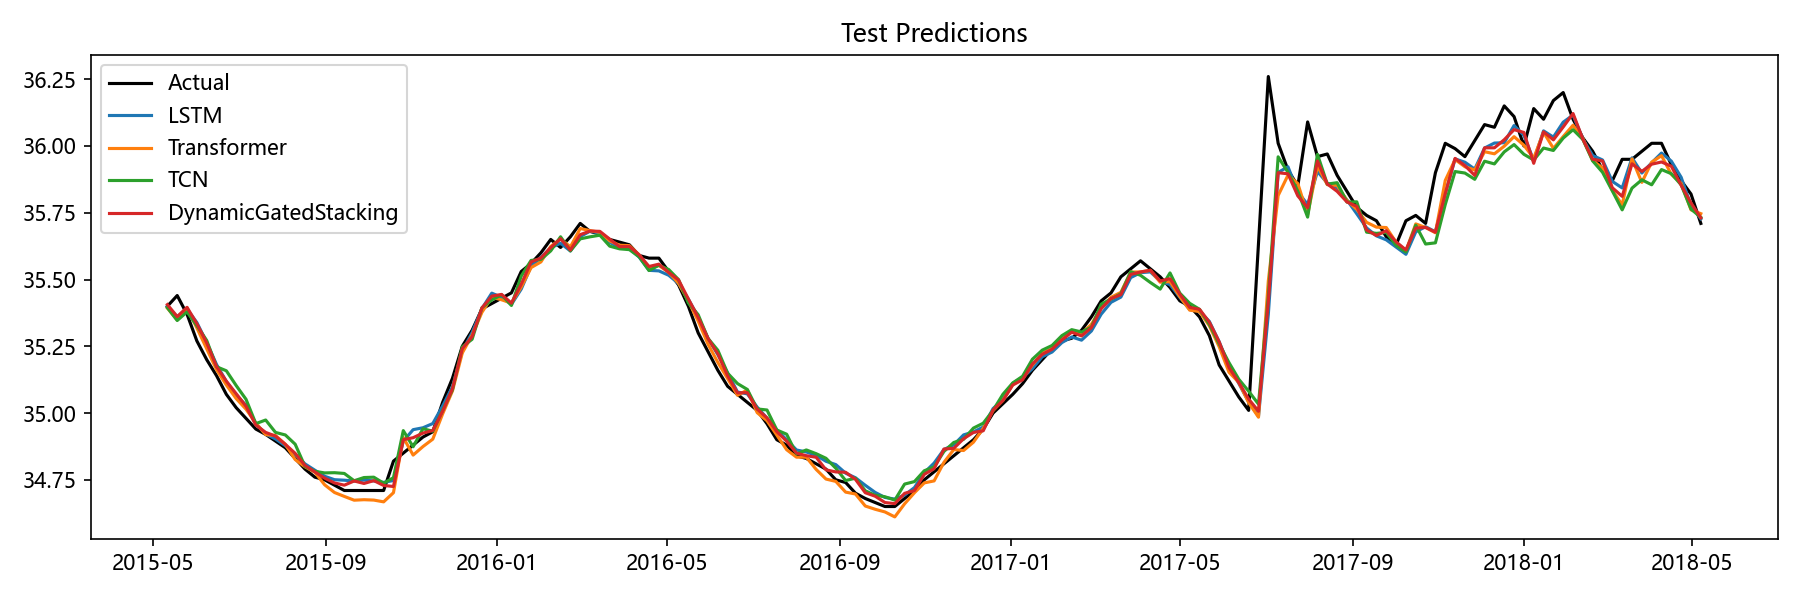

The data file committed next to this chart (first rows):
Date, Actual, LSTM, Transformer, TCN, Aquifer, DynamicGatedStacking
2015-05-11, 35.4, 35.4, 35.39, 35.39, 孔隙水4, 35.41
2015-05-18, 35.44, 35.36, 35.35, 35.35, 孔隙水4, 35.36
2015-05-25, 35.37, 35.39, 35.39, 35.38, 孔隙水4, 35.4
2015-06-01, 35.27, 35.34, 35.32, 35.33, 孔隙水4, 35.33
2015-06-08, 35.2, 35.26, 35.24, 35.27, 孔隙水4, 35.26
2015-06-15, 35.14, 35.18, 35.16, 35.17, 孔隙水4, 35.17
2015-06-22, 35.07, 35.12, 35.11, 35.16, 孔隙水4, 35.12
2015-06-29, 35.02, 35.07, 35.05, 35.1, 孔隙水4, 35.07
2015-07-06, 34.98, 35.03, 35.01, 35.05, 孔隙水4, 35.03
2015-07-13, 34.94, 34.96, 34.96, 34.96, 孔隙水4, 34.95
2015-07-20, 34.92, 34.92, 34.92, 34.97, 孔隙水4, 34.93
2015-07-27, 34.9, 34.9, 34.92, 34.93, 孔隙水4, 34.91
2015-08-03, 34.87, 34.88, 34.88, 34.92, 孔隙水4, 34.88
2015-08-10, 34.83, 34.84, 34.83, 34.88, 孔隙水4, 34.85
2015-08-17, 34.79, 34.81, 34.8, 34.8, 孔隙水4, 34.8
2015-08-24, 34.76, 34.79, 34.78, 34.78, 孔隙水4, 34.78
2015-08-31, 34.75, 34.76, 34.73, 34.78, 孔隙水4, 34.76
2015-09-07, 34.73, 34.75, 34.7, 34.78, 孔隙水4, 34.74
2015-09-14, 34.71, 34.75, 34.69, 34.77, 孔隙水4, 34.73
2015-09-21, 34.71, 34.75, 34.67, 34.75, 孔隙水4, 34.75
2015-09-28, 34.71, 34.75, 34.68, 34.76, 孔隙水4, 34.74
2015-10-05, 34.71, 34.75, 34.67, 34.76, 孔隙水4, 34.75
2015-10-12, 34.71, 34.74, 34.67, 34.74, 孔隙水4, 34.73
2015-10-19, 34.82, 34.75, 34.7, 34.76, 孔隙水4, 34.73
2015-10-26, 34.85, 34.89, 34.91, 34.93, 孔隙水4, 34.9
2015-11-02, 34.88, 34.94, 34.84, 34.87, 孔隙水4, 34.91
2015-11-09, 34.91, 34.94, 34.87, 34.94, 孔隙水4, 34.92
2015-11-16, 34.93, 34.96, 34.9, 34.93, 孔隙水4, 34.93
2015-11-23, 35.04, 35.03, 35, 35.01, 孔隙水4, 35.01
2015-11-30, 35.13, 35.1, 35.08, 35.09, 孔隙水4, 35.09
2015-12-07, 35.25, 35.23, 35.22, 35.25, 孔隙水4, 35.24
2015-12-14, 35.31, 35.3, 35.29, 35.28, 孔隙水4, 35.29
2015-12-21, 35.39, 35.39, 35.38, 35.39, 孔隙水4, 35.39
2015-12-28, 35.41, 35.45, 35.43, 35.42, 孔隙水4, 35.44
2016-01-04, 35.43, 35.43, 35.42, 35.44, 孔隙水4, 35.44
2016-01-11, 35.45, 35.41, 35.41, 35.4, 孔隙水4, 35.41
2016-01-18, 35.53, 35.46, 35.47, 35.51, 孔隙水4, 35.48
2016-01-25, 35.56, 35.55, 35.54, 35.57, 孔隙水4, 35.57
2016-02-01, 35.6, 35.58, 35.57, 35.58, 孔隙水4, 35.58
2016-02-08, 35.65, 35.62, 35.62, 35.61, 孔隙水4, 35.62
2016-02-15, 35.62, 35.64, 35.65, 35.66, 孔隙水4, 35.65
2016-02-22, 35.66, 35.61, 35.62, 35.61, 孔隙水4, 35.61
2016-02-29, 35.71, 35.66, 35.69, 35.65, 孔隙水4, 35.67
2016-03-07, 35.68, 35.68, 35.68, 35.66, 孔隙水4, 35.68
2016-03-14, 35.67, 35.67, 35.68, 35.67, 孔隙水4, 35.68
2016-03-21, 35.65, 35.64, 35.64, 35.62, 孔隙水4, 35.65
2016-03-28, 35.64, 35.62, 35.63, 35.61, 孔隙水4, 35.62
2016-04-04, 35.63, 35.62, 35.63, 35.61, 孔隙水4, 35.62
2016-04-11, 35.59, 35.58, 35.59, 35.58, 孔隙水4, 35.59
2016-04-18, 35.58, 35.53, 35.54, 35.53, 孔隙水4, 35.55
2016-04-25, 35.58, 35.53, 35.55, 35.55, 孔隙水4, 35.56
2016-05-02, 35.53, 35.52, 35.53, 35.54, 孔隙水4, 35.53
2016-05-09, 35.48, 35.49, 35.49, 35.5, 孔隙水4, 35.5
2016-05-16, 35.4, 35.43, 35.42, 35.41, 孔隙水4, 35.43
2016-05-23, 35.3, 35.36, 35.34, 35.37, 孔隙水4, 35.36
2016-05-30, 35.23, 35.28, 35.26, 35.28, 孔隙水4, 35.28
2016-06-06, 35.16, 35.22, 35.19, 35.23, 孔隙水4, 35.22
2016-06-13, 35.1, 35.15, 35.13, 35.15, 孔隙水4, 35.14
2016-06-20, 35.07, 35.08, 35.07, 35.11, 孔隙水4, 35.08
2016-06-27, 35.04, 35.07, 35.09, 35.09, 孔隙水4, 35.08
... 97 more rows
